Run: headless pygame with SDL's dummy video driver; simulated clock (each Clock.tick advances the game by its frame time, no real sleeping); random seed 0; keys injected as events and as key.get_pressed() state; no mouse input.
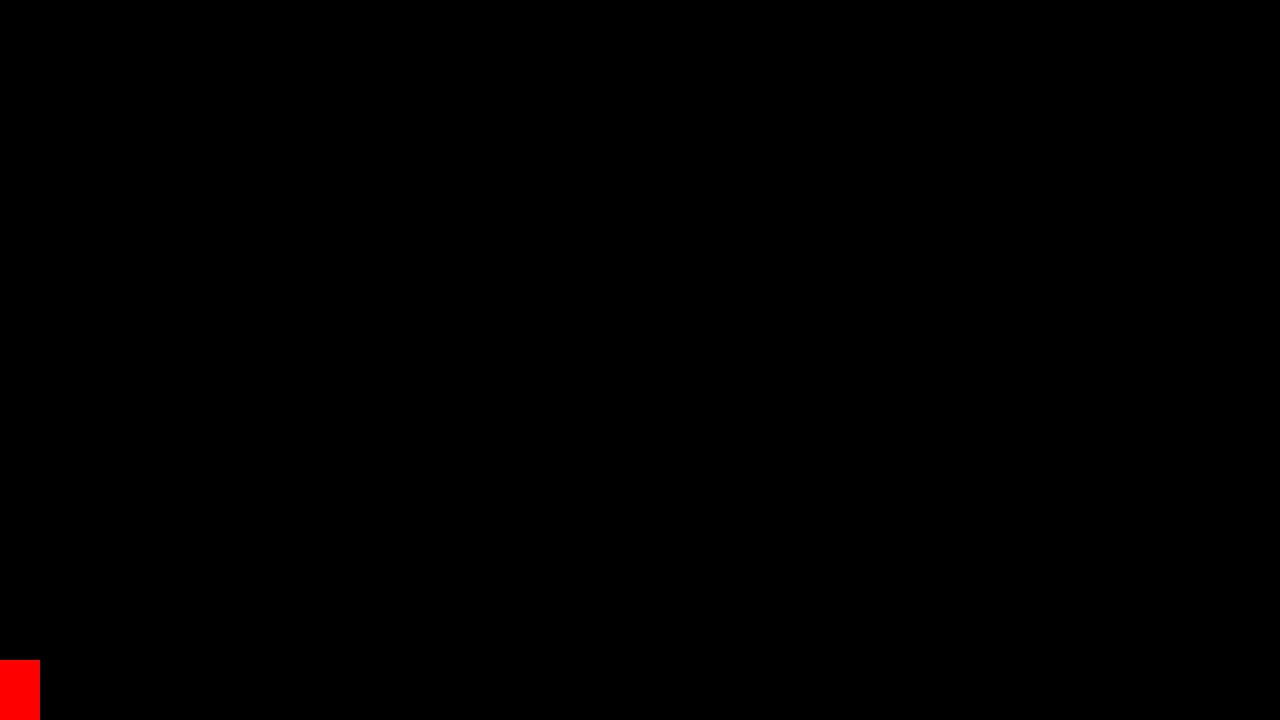
Frame 1 of 4 · flips 1–60 · no input
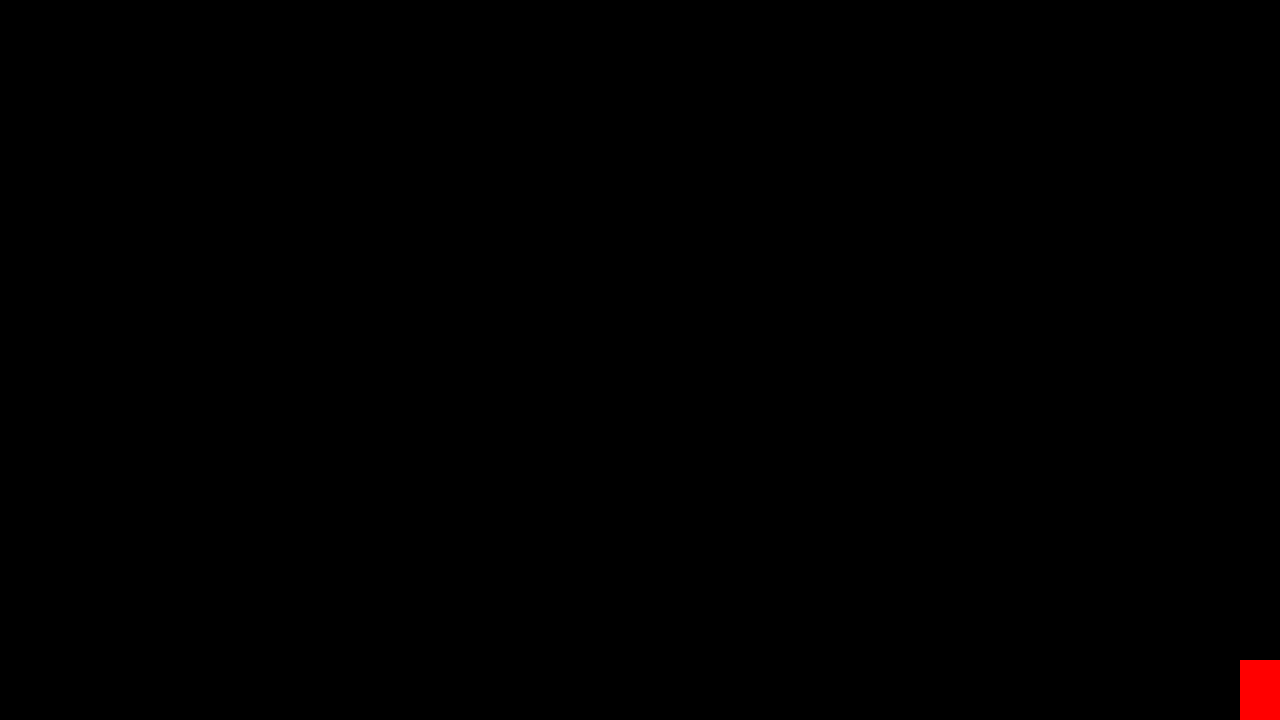
Frame 2 of 4 · flips 61–180 · tapped SPACE, RETURN · held RIGHT (→), D
Frame 3 of 4 · flips 181–300 · held DOWN (↓), S · screen unchanged from frame 2, image omitted
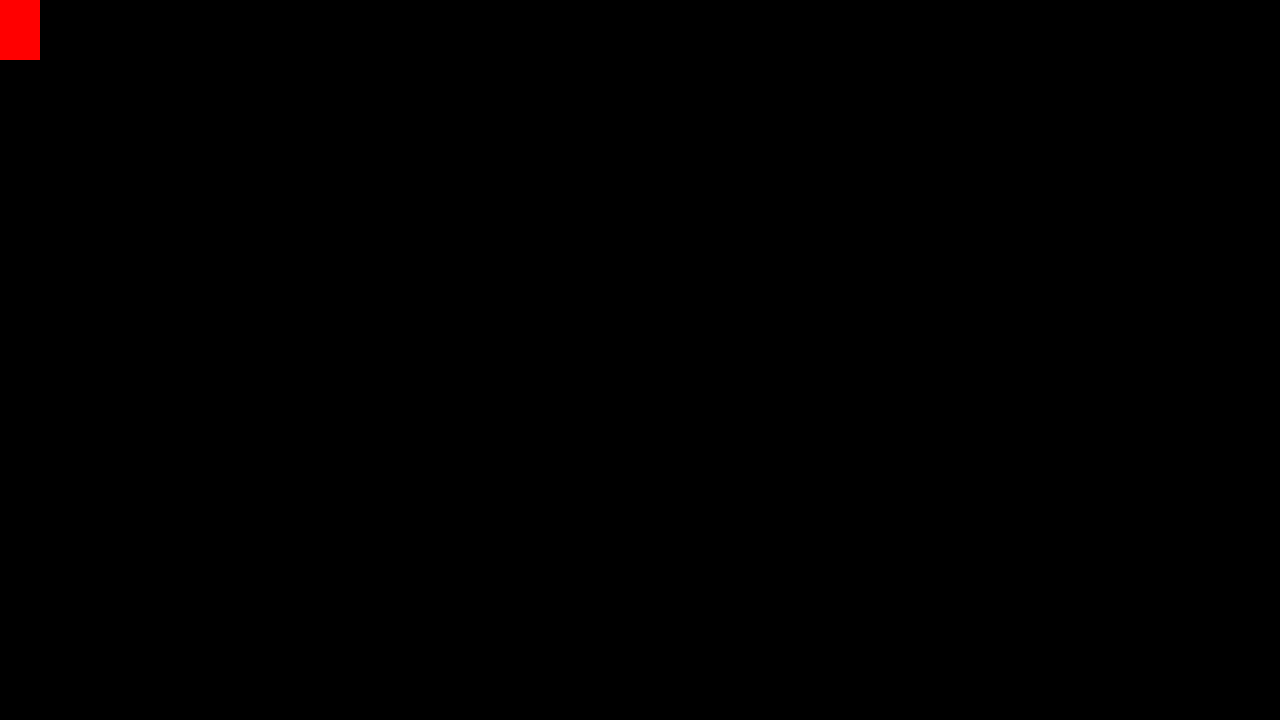
Frame 4 of 4 · flips 301–420 · held LEFT (←), A, UP (↑), W

The pygame program that drew these frames:

import pygame
pygame.init()


WIN_WIDTH = 1280
WIN_HEIGHT = 720
win = pygame.display.set_mode((WIN_WIDTH, WIN_HEIGHT))
pygame.display.set_caption("Runner")


width = 40
height = 60
x = 0
y = WIN_HEIGHT - height
vel = 20

run = True
while run:
    pygame.time.delay(50)
    for event in pygame.event.get():
        if event.type == pygame.QUIT:
            run = False
    
    keys = pygame.key.get_pressed()
    if keys[pygame.K_LEFT]:
        if x < vel:
            x = 0
        else:
            x -= vel
    if keys[pygame.K_RIGHT]:
        if x > WIN_WIDTH - width - vel:
            x = WIN_WIDTH - width
        else: 
            x += vel
    if keys[pygame.K_UP]:
        if y < vel:
            y = 0
        else:
            y -= vel
    if keys[pygame.K_DOWN]:
        if y > WIN_HEIGHT - height - vel:
            y = WIN_HEIGHT - height
        else:
            y += vel


    win.fill((0, 0, 0))
    pygame.draw.rect(win, (255, 0, 0), (x, y, width, height))
    pygame.display.update()

pygame.quit()
